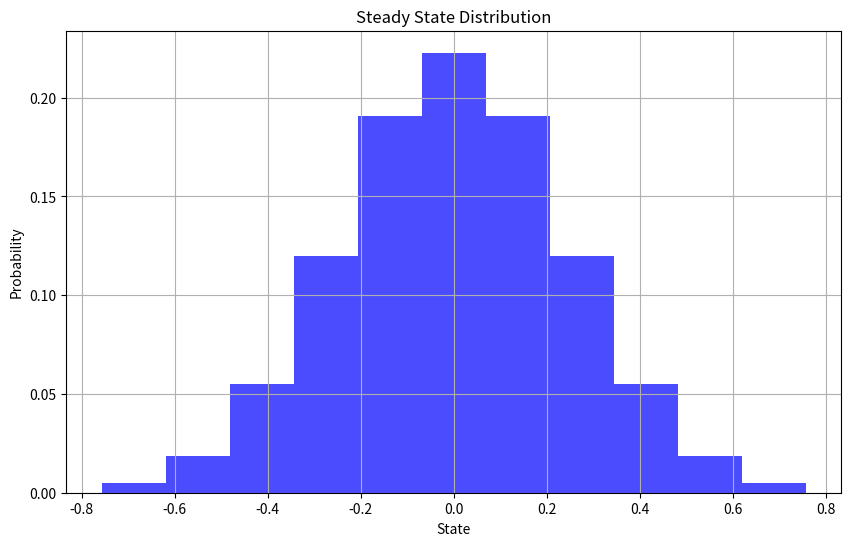
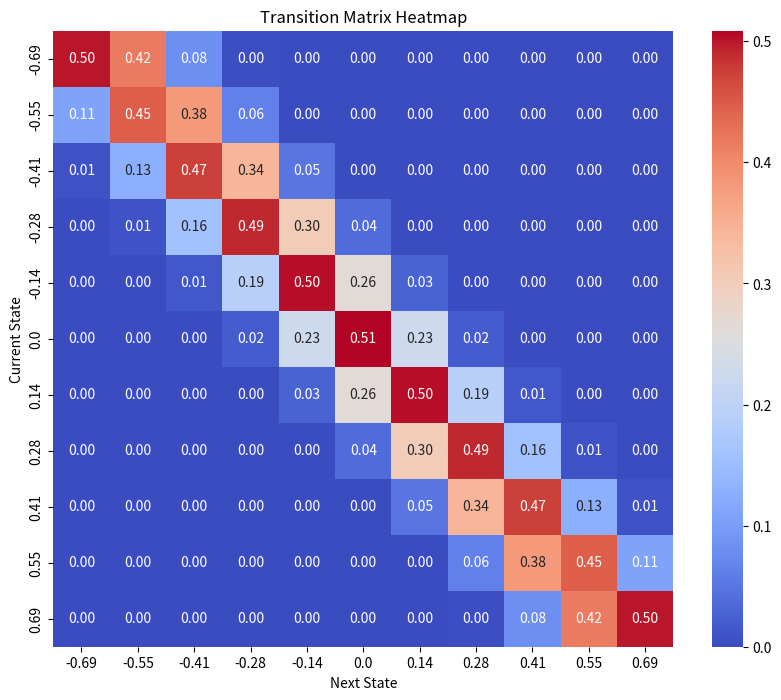

Reproduce these figures in Python, in order.
import numpy as np
from scipy.stats import norm
import matplotlib.pyplot as plt
import seaborn as sns  # Import seaborn for better heatmap visualization

# Parameter settings
n_states = 11
rho = 0.9  # Autoregression coefficients
sigma_u = 0.1  # Standard deviation of the error term
sigma_y = sigma_u / np.sqrt(1 - rho**2) # Standard deviation of y
y_min = -3 * sigma_y
y_max = 3 * sigma_y

# Discretize state space
y_grid = np.linspace(y_min, y_max, n_states)
delta_y = y_grid[1] - y_grid[0] # State interval (move outside the loop)

# Construct the transfer matrix
transition_matrix = np.zeros((n_states, n_states))

for i in range(n_states):
    for j in range(n_states):
        if j == 0:
            transition_matrix[i, j] = norm.cdf((y_grid[j] - rho * y_grid[i] + delta_y / 2) / sigma_u)
        elif j == n_states - 1:
            transition_matrix[i, j] = 1 - norm.cdf((y_grid[j] - rho * y_grid[i] - delta_y / 2) / sigma_u)
        else:
            transition_matrix[i, j] = norm.cdf((y_grid[j] - rho * y_grid[i] + delta_y / 2) / sigma_u) - \
                                     norm.cdf((y_grid[j] - rho * y_grid[i] - delta_y / 2) / sigma_u)

# Make sure each row sums to 1
transition_matrix = transition_matrix / transition_matrix.sum(axis=1, keepdims=True)

# Calculate steady-state distribution
eigenvalues, eigenvectors = np.linalg.eig(transition_matrix.T)
steady_state_distribution = np.real(eigenvectors[:, np.argmax(eigenvalues)])
steady_state_distribution = steady_state_distribution / steady_state_distribution.sum()

# Output results
print("Transition Matrix:")
print(transition_matrix)
print("\nSteady State Distribution:")
print(steady_state_distribution)

# Draw a steady-state distribution graph
plt.figure(figsize=(10, 6))
plt.bar(y_grid, steady_state_distribution, width=delta_y, align='center', alpha=0.7, color='blue')
plt.title('Steady State Distribution')
plt.xlabel('State')
plt.ylabel('Probability')
plt.grid(True)
plt.show()

# Plot the transition matrix as a heatmap
plt.figure(figsize=(10, 8))
sns.heatmap(transition_matrix, annot=True, cmap="coolwarm", fmt=".2f", xticklabels=np.round(y_grid, 2), yticklabels=np.round(y_grid, 2))
plt.title("Transition Matrix Heatmap")
plt.xlabel("Next State")
plt.ylabel("Current State")
plt.show()
